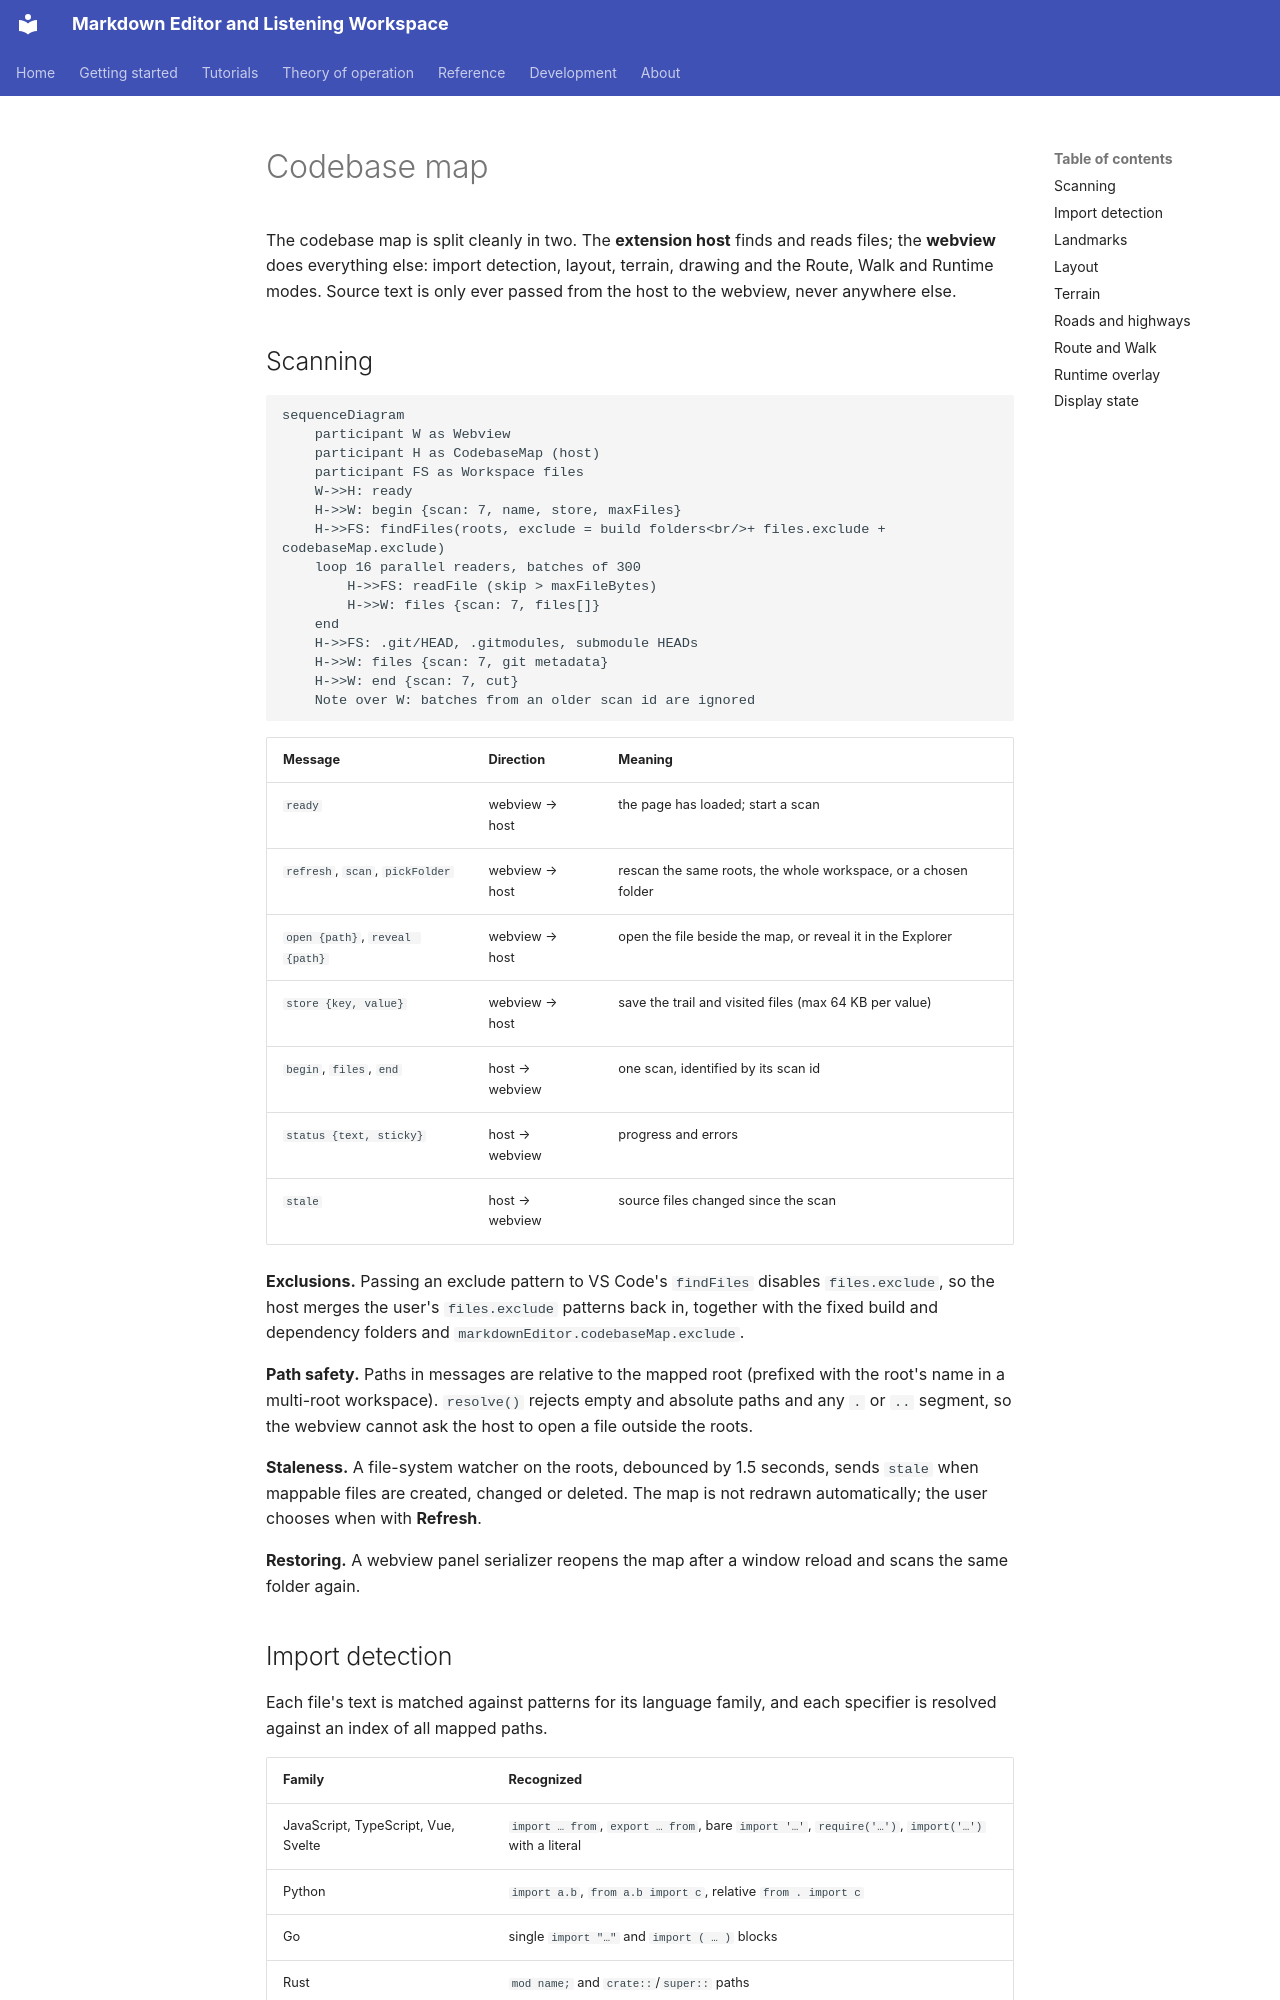

repository: xsession/vscode-markdown-wysiwyg · page: theory/codebase-map/index.html · generator: mkdocs

# Codebase map

The codebase map is split cleanly in two. The **extension host** finds and
reads files; the **webview** does everything else: import detection, layout,
terrain, drawing and the Route, Walk and Runtime modes. Source text is only
ever passed from the host to the webview, never anywhere else.

## Scanning

```mermaid
sequenceDiagram
    participant W as Webview
    participant H as CodebaseMap (host)
    participant FS as Workspace files
    W->>H: ready
    H->>W: begin {scan: 7, name, store, maxFiles}
    H->>FS: findFiles(roots, exclude = build folders<br/>+ files.exclude + codebaseMap.exclude)
    loop 16 parallel readers, batches of 300
        H->>FS: readFile (skip > maxFileBytes)
        H->>W: files {scan: 7, files[]}
    end
    H->>FS: .git/HEAD, .gitmodules, submodule HEADs
    H->>W: files {scan: 7, git metadata}
    H->>W: end {scan: 7, cut}
    Note over W: batches from an older scan id are ignored
```

| Message | Direction | Meaning |
| --- | --- | --- |
| `ready` | webview → host | the page has loaded; start a scan |
| `refresh`, `scan`, `pickFolder` | webview → host | rescan the same roots, the whole workspace, or a chosen folder |
| `open {path}`, `reveal {path}` | webview → host | open the file beside the map, or reveal it in the Explorer |
| `store {key, value}` | webview → host | save the trail and visited files (max 64 KB per value) |
| `begin`, `files`, `end` | host → webview | one scan, identified by its scan id |
| `status {text, sticky}` | host → webview | progress and errors |
| `stale` | host → webview | source files changed since the scan |

**Exclusions.** Passing an exclude pattern to VS Code's `findFiles` disables
`files.exclude`, so the host merges the user's `files.exclude` patterns back
in, together with the fixed build and dependency folders and
`markdownEditor.codebaseMap.exclude`.

**Path safety.** Paths in messages are relative to the mapped root (prefixed
with the root's name in a multi-root workspace). `resolve()` rejects empty and
absolute paths and any `.` or `..` segment, so the webview cannot ask the host
to open a file outside the roots.

**Staleness.** A file-system watcher on the roots, debounced by 1.5 seconds,
sends `stale` when mappable files are created, changed or deleted. The map is
not redrawn automatically; the user chooses when with **Refresh**.

**Restoring.** A webview panel serializer reopens the map after a window
reload and scans the same folder again.
